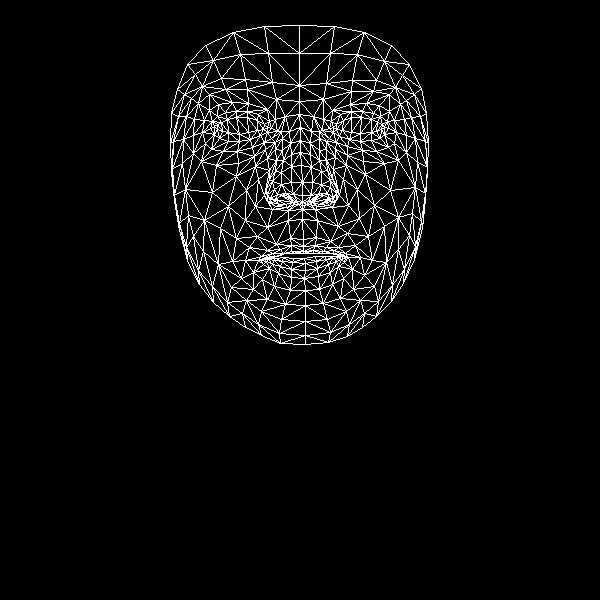

The file beside this chart, header and first rows:
, x, y
0, 303, 239
1, 302, 195
2, 302, 209
3, 291, 154
4, 302, 182
5, 301, 165
6, 300, 127
7, 217, 129
8, 299, 101
9, 299, 85
10, 299, 25
11, 303, 246
12, 303, 251
13, 303, 253
14, 304, 258
15, 305, 263
16, 305, 270
17, 304, 278
18, 305, 290
19, 302, 202
20, 292, 202
21, 177, 89
22, 250, 139
23, 239, 141
24, 228, 141
25, 214, 134
26, 260, 135
27, 236, 111
28, 247, 111
29, 225, 112
30, 217, 116
31, 205, 143
32, 261, 311
33, 214, 126
34, 173, 141
35, 193, 135
36, 246, 190
37, 290, 238
38, 291, 251
39, 276, 244
40, 267, 250
41, 283, 253
42, 275, 256
43, 253, 272
44, 293, 194
45, 291, 182
46, 198, 103
47, 267, 158
48, 267, 194
49, 266, 188
50, 212, 192
51, 291, 166
52, 225, 89
53, 209, 94
54, 187, 64
55, 276, 99
56, 258, 114
57, 245, 260
58, 187, 260
59, 275, 201
... 408 more rows
